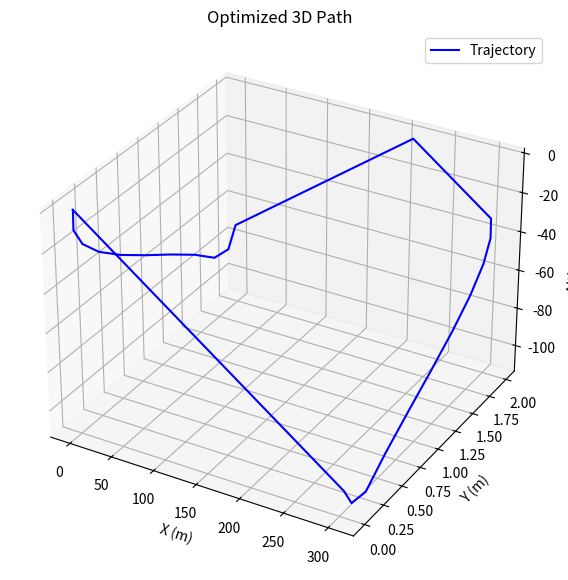
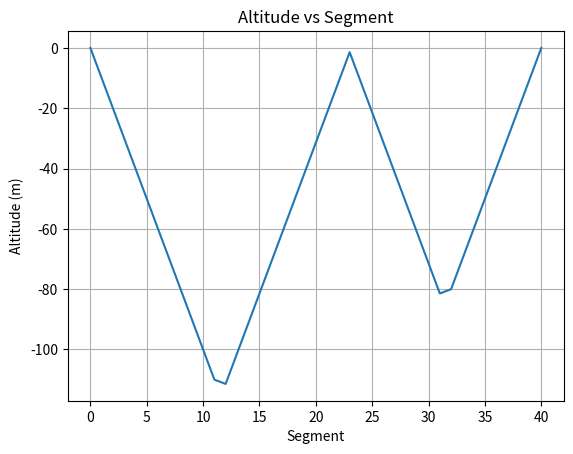
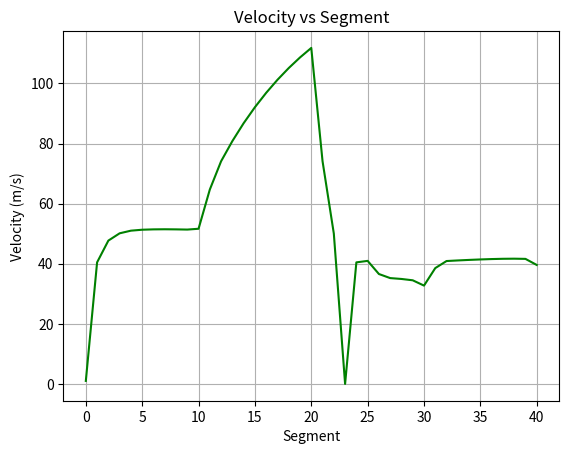
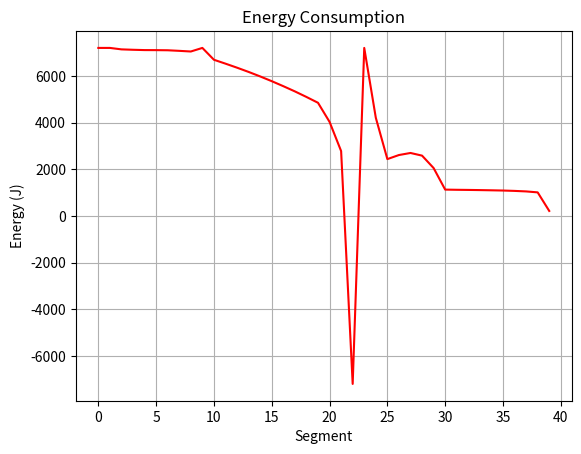

Write the Python code that produced these figures, in order.
import numpy as np
from scipy.optimize import minimize
import matplotlib.pyplot as plt
from mpl_toolkits.mplot3d import Axes3D

# === Global Constants ===
mass = 10  # kg
g = 9.81  # m/s^2
k_drag = 0.1  # drag coefficient
pack_energy = 80 * 3600  # Joules
V0 = 1.0  # initial velocity (m/s)
n_per_section = 10  # resolution per segment
initial_radius = 10.0  # starting radius for turns

# === Path Structure ===
segment_types = ['straight', 'turn', 'straight', 'turn']
straight_length = 304.8
segment_lengths = [straight_length, np.pi * initial_radius, straight_length, np.pi * initial_radius]

# === Segment Metadata ===
segments = []
current_idx = 0
n_total = len(segment_types) * n_per_section

for i, (stype, L) in enumerate(zip(segment_types, segment_lengths)):
    n_seg = n_per_section if i < len(segment_types) - 1 else n_total - current_idx
    segments.append({
        'type': stype,
        'length': L,
        'n': n_seg,
        'start_idx': current_idx,
        'end_idx': current_idx + n_seg
    })
    current_idx += n_seg

# === Segment Lookup ===
def get_segment(i):
    for seg in segments:
        if seg['start_idx'] <= i < seg['end_idx']:
            return seg
    return segments[-1]

# === Segment Physics ===
def segment_time(L, V_in, V_out):
    return L / (0.5 * (V_in + V_out) + 1e-6)

# === Objective: Minimize Time ===
def objective(x):
    delta_Z = x[:n_total]
    delta_E = x[n_total:2 * n_total]
    radii = x[2 * n_total:]

    V = np.zeros(n_total + 1)
    V[0] = V0
    total_t = 0.0

    for i in range(n_total):
        seg = get_segment(i)
        if seg['type'] == 'straight':
            L = seg['length'] / seg['n']
        else:
            R = radii[i]
            L = np.pi * R / seg['n']

        drag = k_drag * V[i]**2 * L
        delta_V2 = (-delta_E[i] - mass * g * delta_Z[i] - drag) * 2 / mass
        V[i + 1] = np.sqrt(max(V[i]**2 + delta_V2, 1e-6))
        total_t += segment_time(L, V[i], V[i + 1])

    return total_t

# === Constraints ===
def total_altitude_zero(x):
    return np.sum(x[:n_total])

def total_energy_within_budget(x):
    return pack_energy - np.sum(x[n_total:2 * n_total])

def radius_above_min(x):
    return x[2 * n_total:] - 1.0

# === Initial Guess and Bounds ===
x0 = np.zeros(3 * n_total)
x0[2 * n_total:] = initial_radius  # radius guess

bounds = [(-10, 10)] * n_total + \
         [(-pack_energy / n_total, pack_energy / n_total)] * n_total + \
         [(1.0, 100.0)] * n_total

constraints = [
    {'type': 'eq', 'fun': total_altitude_zero},
    {'type': 'ineq', 'fun': total_energy_within_budget},
    
]

# === Optimization ===
result = minimize(
    objective,
    x0,
    method='SLSQP',
    bounds=bounds,
    constraints=constraints,
    options={'disp': True, 'maxiter': 1000, 'ftol': 1e-6}
)

# === Plotting if Successful ===
if result.success:
    delta_Z = result.x[:n_total]
    delta_E = result.x[n_total:2 * n_total]
    radii = result.x[2 * n_total:]
    altitude = np.cumsum(np.insert(delta_Z, 0, 0))

    # Velocity profile reconstruction
    V = [V0]
    for i in range(n_total):
        seg = get_segment(i)
        if seg['type'] == 'straight':
            L = seg['length'] / seg['n']
        else:
            R = radii[i]
            L = np.pi * R / seg['n']

        drag = k_drag * V[i]**2 * L
        delta_V2 = (-delta_E[i] - mass * g * delta_Z[i] - drag) * 2 / mass
        V.append(np.sqrt(max(V[i]**2 + delta_V2, 1e-6)))

    # 3D Trajectory
    pos = np.array([0.0, 0.0])
    angle = 0.0
    x_path, y_path, z_path = [pos[0]], [pos[1]], [altitude[0]]

    for i in range(n_total):
        seg = get_segment(i)
        if seg['type'] == 'straight':
            step = seg['length'] / seg['n']
            dx = np.cos(angle)
            dy = np.sin(angle)
            pos += step * np.array([dx, dy])
        else:
            R = radii[i]
            dtheta = np.pi / seg['n']
            angle += dtheta
            dx = np.cos(angle)
            dy = np.sin(angle)
            pos += R * dtheta * np.array([dx, dy])
        x_path.append(pos[0])
        y_path.append(pos[1])
        z_path.append(altitude[i + 1])

    # === Plots ===
    fig = plt.figure(figsize=(10, 7))
    ax = fig.add_subplot(111, projection='3d')
    ax.plot(x_path, y_path, z_path, label="Trajectory", color='blue')
    ax.set_title("Optimized 3D Path")
    ax.set_xlabel("X (m)")
    ax.set_ylabel("Y (m)")
    ax.set_zlabel("Altitude (m)")
    ax.legend()
    plt.show()

    plt.figure()
    plt.plot(altitude, label="Altitude")
    plt.title("Altitude vs Segment")
    plt.xlabel("Segment")
    plt.ylabel("Altitude (m)")
    plt.grid(True)
    plt.show()

    plt.figure()
    plt.plot(V, label="Velocity", color='green')
    plt.title("Velocity vs Segment")
    plt.xlabel("Segment")
    plt.ylabel("Velocity (m/s)")
    plt.grid(True)
    plt.show()

    plt.figure()
    plt.plot(-delta_E, label="Energy Used per Segment", color='red')
    plt.title("Energy Consumption")
    plt.xlabel("Segment")
    plt.ylabel("Energy (J)")
    plt.grid(True)
    plt.show()

    print(f"✅ Optimization completed.")
    print(f"Total time: {result.fun:.2f} s")
    total_energy_used = -np.sum(delta_E)
    print(f"Energy used: {total_energy_used:.2f} J / {pack_energy:.2f} J")
else:
    print("❌ Optimization failed:", result.message)
